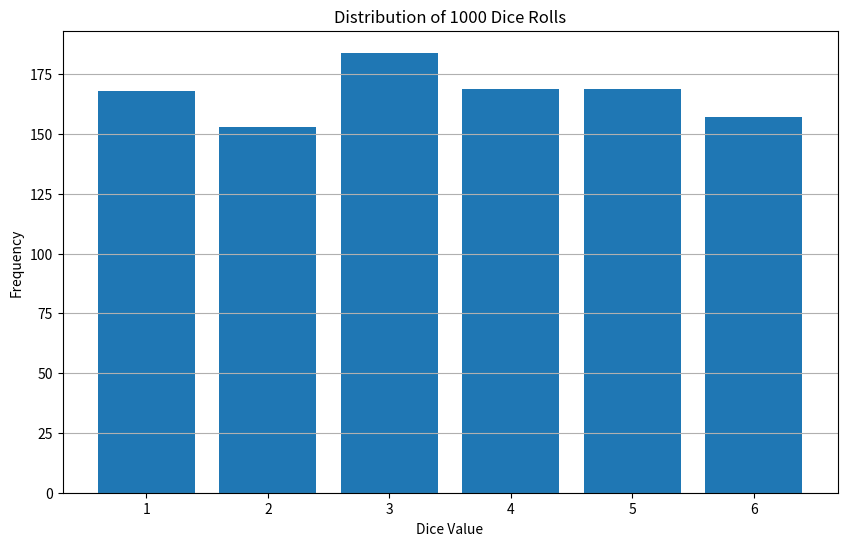

Reproduce this figure in Python.
import random
import matplotlib.pyplot as plt

def roll_dice(num_rolls):
    return [random.randint(1, 6) for _ in range(num_rolls)]

def plot_dice_rolls(rolls):
    plt.figure(figsize=(10, 6))
    plt.hist(rolls, bins=range(1, 8), align='left', rwidth=0.8)
    plt.title(f'Distribution of {len(rolls)} Dice Rolls')
    plt.xlabel('Dice Value')
    plt.ylabel('Frequency')
    plt.xticks(range(1, 7))
    plt.grid(axis='y')
    plt.show()

# Simulate dice rolls
num_rolls = 1000
rolls = roll_dice(num_rolls)

# Plot the results
plot_dice_rolls(rolls)

# Calculate and print probabilities
for i in range(1, 7):
    probability = rolls.count(i) / num_rolls
    print(f"Probability of rolling a {i}: {probability:.4f}")